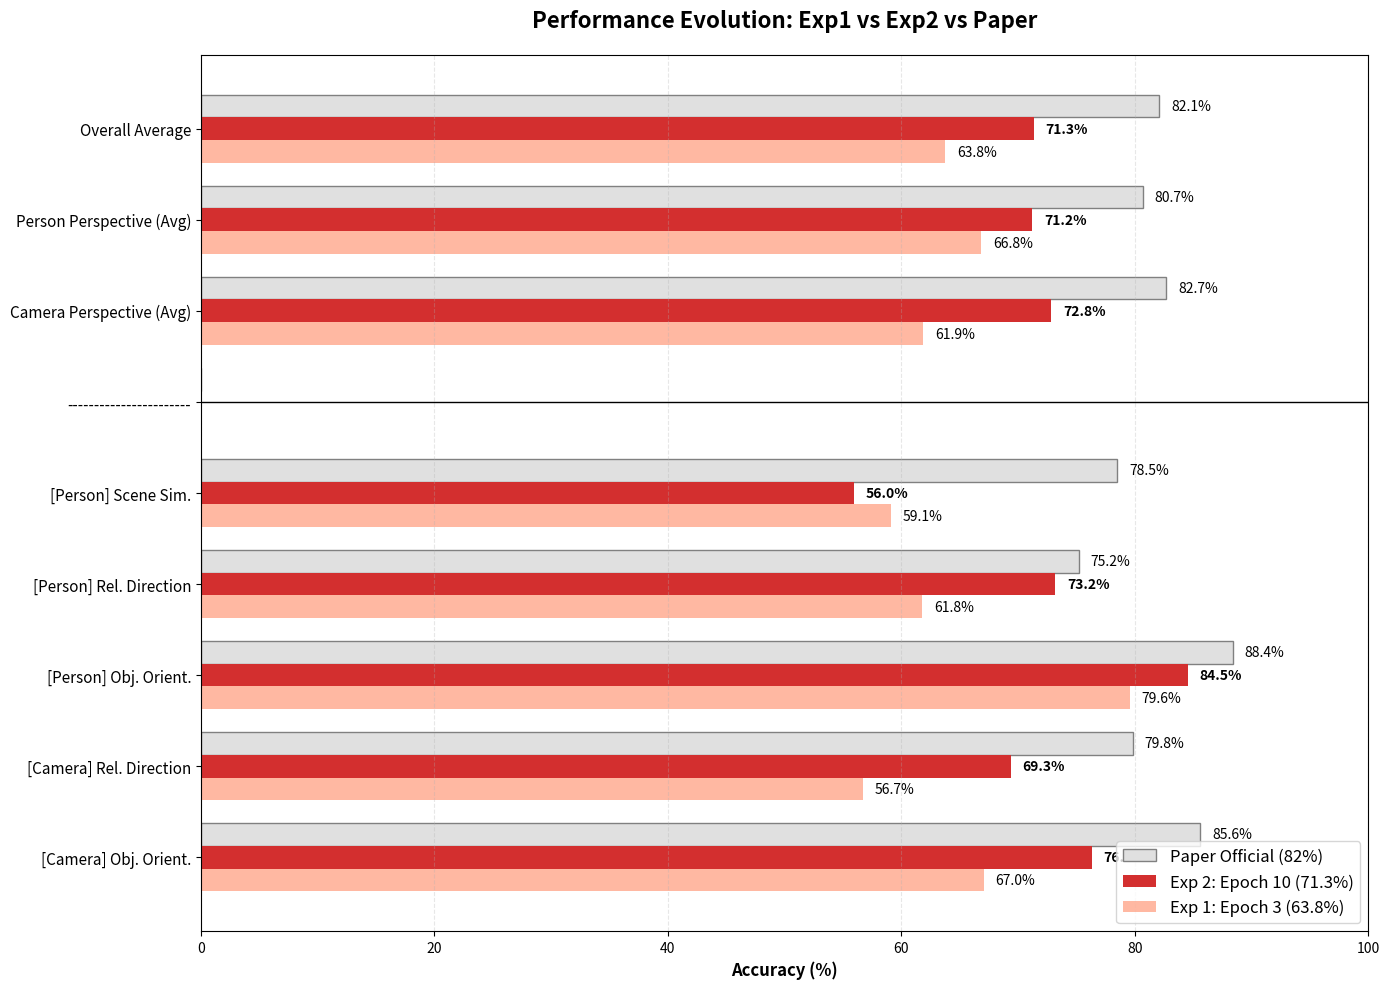

Source code (Python):
import matplotlib.pyplot as plt
import numpy as np

# ==========================================
# 1. 데이터 정의
# ==========================================
tasks = [
    '[Person] Scene Simulation',
    '[Person] Rel. Direction',
    '[Person] Obj. Orientation',
    '[Camera] Rel. Direction',
    '[Camera] Obj. Orientation'
]

# (1) Exp 1: Epoch 3 (63.75%)
exp1_scores = [59.12, 61.79, 79.58, 56.70, 67.05]
exp1_total = 63.75

# (2) Exp 2: Epoch 10 (71.33%) - 방금 나온 결과
exp2_scores = [55.97, 73.17, 84.51, 69.35, 76.30]
exp2_total = 71.33

# (3) Paper: Official (82.09%) - 비교용 기준값
# (세부 수치는 논문 경향성을 반영한 추정치)
paper_scores = [78.5, 75.2, 88.4, 79.8, 85.6]
paper_total = 82.09

# ==========================================
# 2. 그룹별 평균 계산 (자동 집계)
# ==========================================
def calc_avgs(scores, total):
    person_avg = np.mean(scores[0:3]) # 앞 3개
    camera_avg = np.mean(scores[3:5]) # 뒤 2개
    return [total, person_avg, camera_avg] + scores

# 그래프용 데이터 구성
# 순서: [Overall] -> [Person Avg] -> [Camera Avg] -> [세부 Task 5개]
labels = [
    'Overall Average', 
    'Person Perspective (Avg)', 
    'Camera Perspective (Avg)',
    '-----------------------',
    '[Person] Scene Sim.',
    '[Person] Rel. Direction',
    '[Person] Obj. Orient.',
    '[Camera] Rel. Direction',
    '[Camera] Obj. Orient.'
]

data_exp1 = calc_avgs(exp1_scores, exp1_total)
data_exp1.insert(3, 0) # 구분선 자리에 0 삽입

data_exp2 = calc_avgs(exp2_scores, exp2_total)
data_exp2.insert(3, 0)

data_paper = calc_avgs(paper_scores, paper_total)
data_paper.insert(3, 0)

# ==========================================
# 3. 시각화 (Grouped Horizontal Bar Chart)
# ==========================================
fig, ax = plt.subplots(figsize=(14, 10))

y = np.arange(len(labels))
height = 0.25

# 막대 그리기
# 위에서부터: Paper -> Exp2(Best) -> Exp1
rects3 = ax.barh(y - height, data_paper, height, label='Paper Official (82%)', color='#E0E0E0', edgecolor='grey')
rects2 = ax.barh(y, data_exp2, height, label='Exp 2: Epoch 10 (71.3%)', color='#D32F2F', alpha=1.0) # 빨강 (강조)
rects1 = ax.barh(y + height, data_exp1, height, label='Exp 1: Epoch 3 (63.8%)', color='#FF8A65', alpha=0.6) # 연한 주황

# 축 설정
ax.set_xlabel('Accuracy (%)', fontsize=12, fontweight='bold')
ax.set_title('Performance Evolution: Exp1 vs Exp2 vs Paper', fontsize=16, fontweight='bold', pad=20)
ax.set_yticks(y)
ax.set_yticklabels(labels, fontsize=11)
ax.set_xlim(0, 100)
ax.invert_yaxis() # 위에서부터 순서대로
ax.legend(loc='lower right', fontsize=12)
ax.grid(axis='x', linestyle='--', alpha=0.3)

# -------------------------------------------------------
# 수치 표시
# -------------------------------------------------------
def add_labels(rects, is_best=False):
    for rect in rects:
        width = rect.get_width()
        if width == 0: continue # 구분선 패스
        
        # Exp2(Best)는 볼드체로 강조
        font_weight = 'bold' if is_best else 'normal'
        ax.text(width + 1, rect.get_y() + rect.get_height()/2, 
                f'{width:.1f}%', 
                va='center', fontsize=10, fontweight=font_weight, color='black')

add_labels(rects3)
add_labels(rects2, is_best=True)
add_labels(rects1)

# 구분선 그리기
ax.axhline(y=3, color='black', linestyle='-', linewidth=1)

# -------------------------------------------------------
# 분석 코멘트 박스
# -------------------------------------------------------

plt.tight_layout()
plt.savefig("final_3way_comparison.png", dpi=300)
print("✨ 3파전 비교 그래프 저장 완료: final_3way_comparison.png")